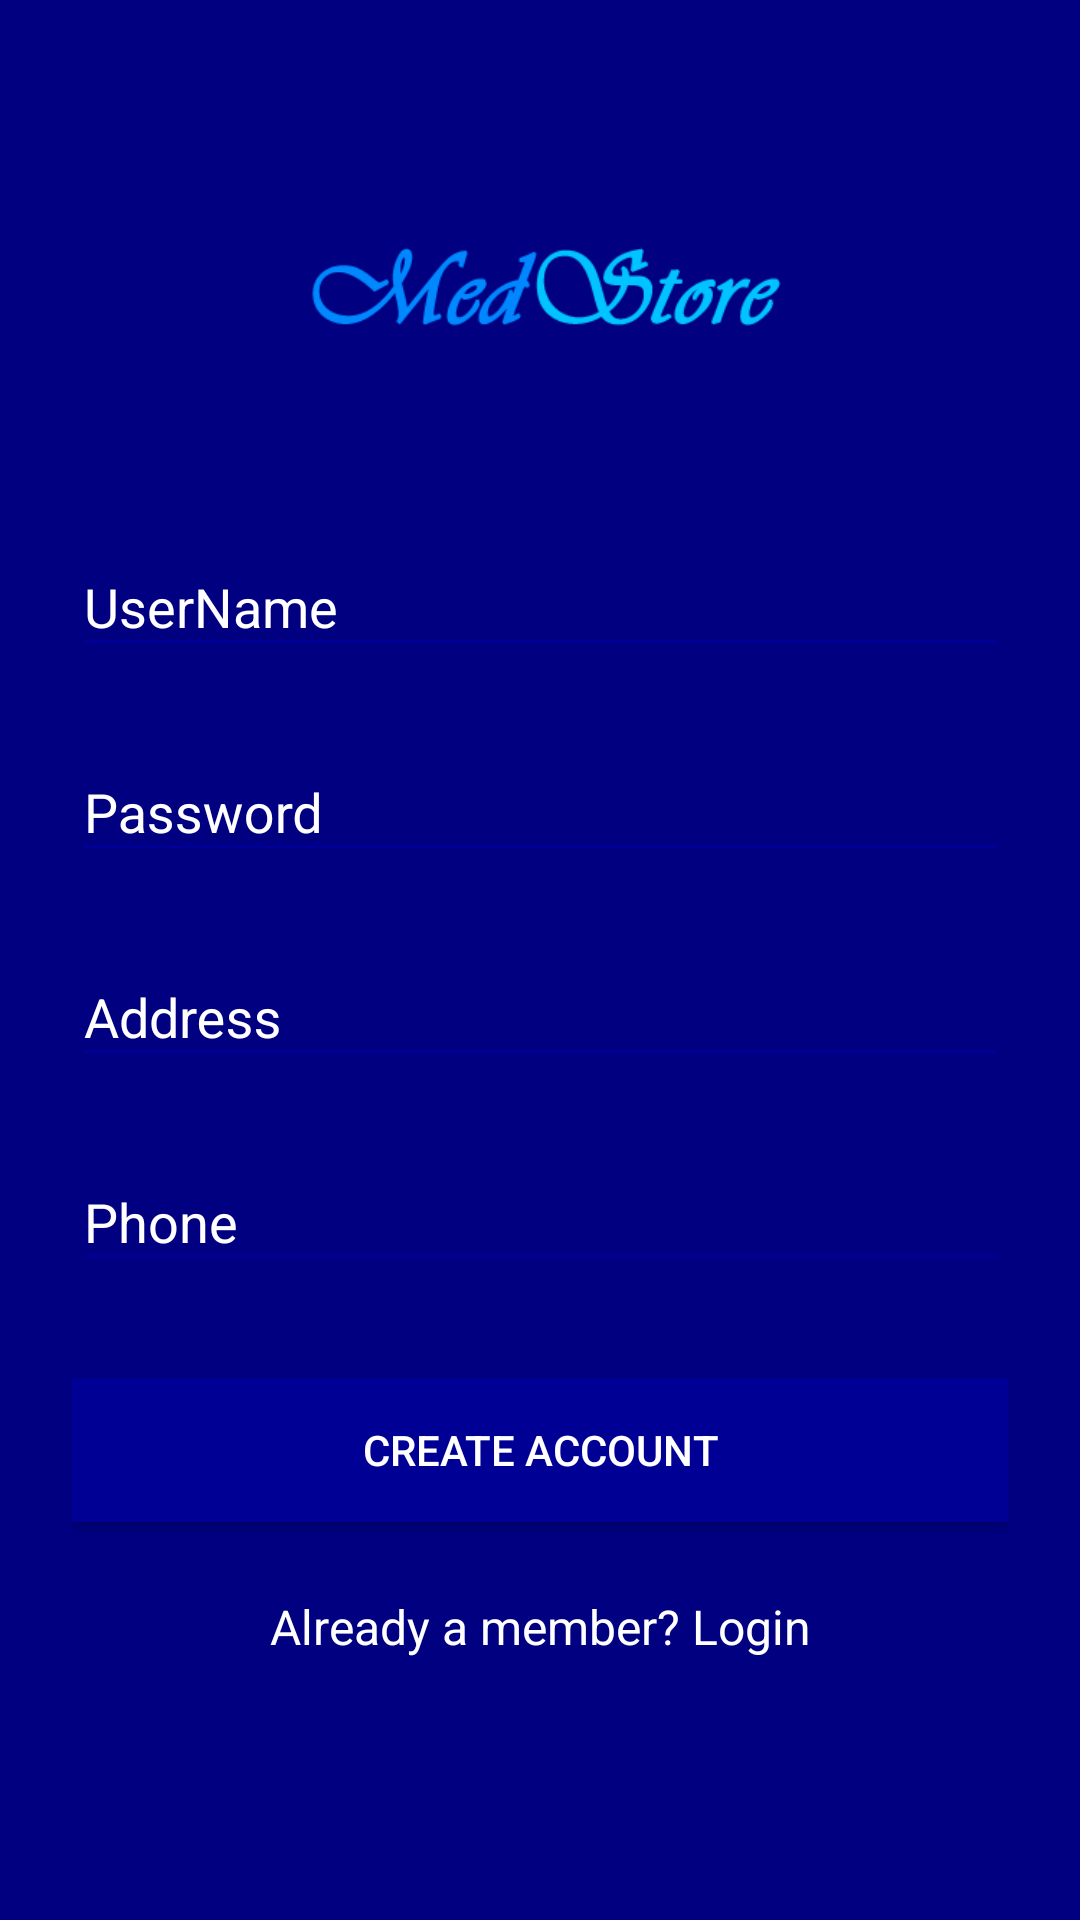

Reconstruct the res/layout file that produces this screen, plus the resources it refers to.
<!-- AndroidManifest.xml: application theme AppTheme -->
<!-- res/layout/activity_sign_up.xml -->
<?xml version="1.0" encoding="utf-8"?>
<ScrollView
    xmlns:android="http://schemas.android.com/apk/res/android"
    android:layout_width="fill_parent"
    android:layout_height="fill_parent"
    android:fitsSystemWindows="true"
    android:background="@color/colorPrimary">

    <LinearLayout
        android:orientation="vertical"
        android:layout_width="match_parent"
        android:layout_height="wrap_content"
        android:paddingTop="56dp"
        android:paddingLeft="24dp"
        android:paddingRight="24dp">

        <ImageView android:src="@drawable/medlogo"
            android:layout_width="wrap_content"
            android:layout_height="82dp"
            android:layout_marginBottom="24dp"
            android:layout_gravity="center_horizontal" />

        
        <android.support.design.widget.TextInputLayout
            android:layout_width="match_parent"
            android:layout_height="wrap_content"
            android:layout_marginTop="8dp"
            android:layout_marginBottom="8dp"
            android:theme="@style/EditTextTheme">
            <EditText android:id="@+id/input_name"
                android:layout_width="match_parent"
                android:layout_height="wrap_content"
                android:inputType="text"
                android:hint="UserName"
                android:theme="@style/EditTextTheme"
                android:textColor="#fff"/>
        </android.support.design.widget.TextInputLayout>

        
        <android.support.design.widget.TextInputLayout
            android:layout_width="match_parent"
            android:layout_height="wrap_content"
            android:layout_marginTop="8dp"
            android:layout_marginBottom="8dp"
            android:theme="@style/EditTextTheme">
            <EditText android:id="@+id/input_password"
                android:layout_width="match_parent"
                android:layout_height="wrap_content"
                android:inputType="textPassword"
                android:theme="@style/EditTextTheme"
                android:textColor="#fff"
                android:hint="Password"/>
        </android.support.design.widget.TextInputLayout>

        
        <android.support.design.widget.TextInputLayout
            android:layout_width="match_parent"
            android:layout_height="wrap_content"
            android:layout_marginTop="8dp"
            android:layout_marginBottom="8dp"
            android:theme="@style/EditTextTheme">
            <EditText android:id="@+id/input_address"
                android:layout_width="match_parent"
                android:layout_height="wrap_content"
                android:inputType="text"
                android:theme="@style/EditTextTheme"
                android:textColor="#fff"
                android:hint="Address"/>
        </android.support.design.widget.TextInputLayout>

        
        <android.support.design.widget.TextInputLayout
            android:layout_width="match_parent"
            android:layout_height="wrap_content"
            android:layout_marginTop="8dp"
            android:layout_marginBottom="8dp"
            android:theme="@style/EditTextTheme">
            <EditText android:id="@+id/input_phone"
                android:layout_width="match_parent"
                android:layout_height="wrap_content"
                android:inputType="phone"
                android:theme="@style/EditTextTheme"
                android:textColor="#fff"
                android:hint="Phone"/>
        </android.support.design.widget.TextInputLayout>

        
        <android.support.v7.widget.AppCompatButton
            android:id="@+id/btn_signup"
            android:layout_width="fill_parent"
            android:layout_height="wrap_content"
            android:layout_marginTop="24dp"
            android:layout_marginBottom="24dp"
            android:padding="12dp"
            android:text="Create Account"
            android:textColor="@color/white"
            android:background="#000095"/>

        <TextView android:id="@+id/link_login"
            android:layout_width="fill_parent"
            android:layout_height="wrap_content"
            android:layout_marginBottom="24dp"
            android:text="Already a member? Login"
            android:gravity="center"
            android:textSize="16dip"
            android:textColor="#fff"/>

    </LinearLayout>
</ScrollView>
<!-- resources referenced by this layout -->
<resources>
  <color name="colorPrimary">#000080</color>
  <color name="white">#ffffff</color>
  <!-- drawable medlogo: png bitmap (drawable, 7339 bytes) -->
  <style name="EditTextTheme">
          <item name="colorControlNormal">@color/lightBlue</item>
          <item name="colorControlActivated">@color/white</item>
          <item name="colorControlHighlight">@color/white</item>
          <item name="android:textColorHint">@color/white</item>
      </style>
  <style name="AppTheme" parent="Theme.AppCompat.Light.DarkActionBar">
          
          <item name="colorPrimary">@color/colorPrimary</item>
          <item name="colorPrimaryDark">@color/colorPrimaryDark</item>
          <item name="colorAccent">@color/colorAccent</item>
          <item name="colorControlNormal">@color/colorEditextDisabled</item>
          <item name="colorControlActivated">@color/colorEditextEnabled</item> // change this color to the required cursor color your need.
          <item name="colorControlHighlight">@color/colorEditextEnabled</item>
      </style>
  <color name="lightBlue">#000095</color>
  <color name="colorPrimaryDark">#000080</color>
  <color name="colorAccent">#000080</color>
  <color name="colorEditextDisabled">#000080</color>
  <color name="colorEditextEnabled">#ffffff</color>
</resources>
